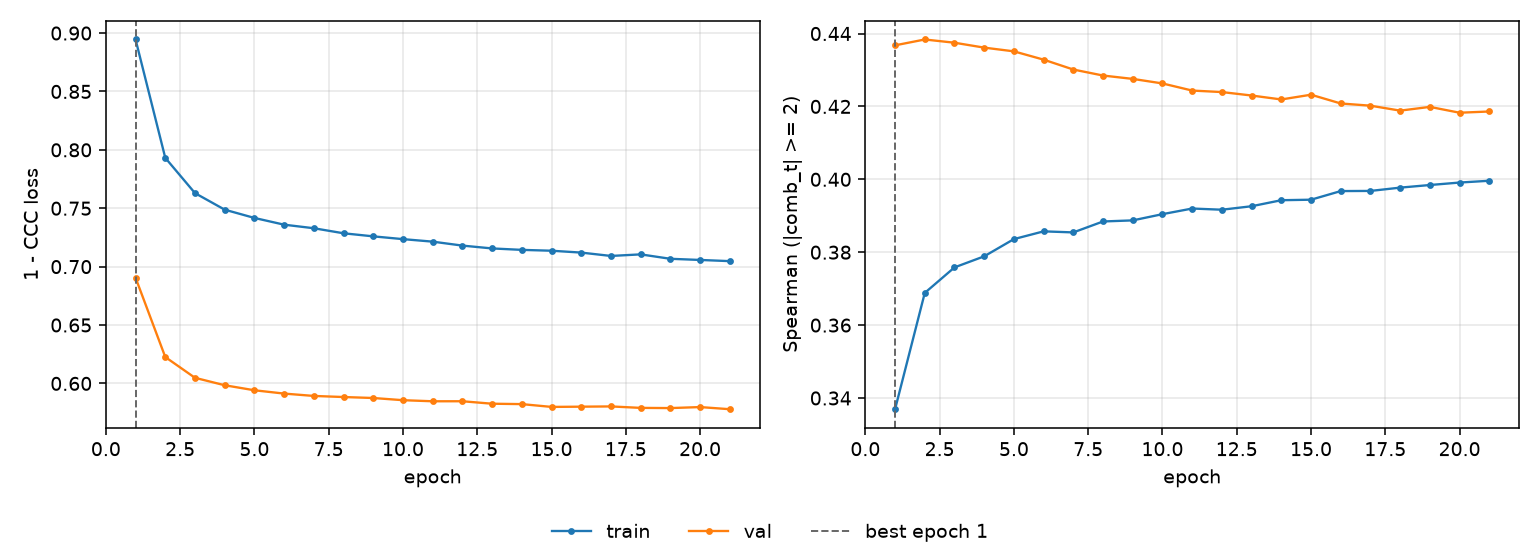

Source data for this figure (header and first rows):
epoch, tr_loss, vl_loss, tr_sp, vl_sp, is_best
1, 0.8945, 0.6904, 0.3369, 0.4368, True
2, 0.7931, 0.6226, 0.3688, 0.4384, False
3, 0.7629, 0.6048, 0.3758, 0.4375, False
4, 0.7488, 0.5984, 0.3789, 0.4361, False
5, 0.7417, 0.5941, 0.3836, 0.4351, False
6, 0.7359, 0.5913, 0.3857, 0.4328, False
7, 0.7329, 0.5893, 0.3854, 0.4301, False
8, 0.7286, 0.5883, 0.3884, 0.4285, False
9, 0.7259, 0.5875, 0.3887, 0.4275, False
10, 0.7235, 0.5856, 0.3904, 0.4263, False
11, 0.7214, 0.5847, 0.392, 0.4243, False
12, 0.718, 0.5847, 0.3917, 0.4239, False
13, 0.7156, 0.5826, 0.3926, 0.423, False
14, 0.7144, 0.5823, 0.3943, 0.4219, False
15, 0.7136, 0.5799, 0.3944, 0.4232, False
16, 0.712, 0.5801, 0.3968, 0.4208, False
17, 0.7091, 0.5803, 0.3968, 0.4202, False
18, 0.7105, 0.579, 0.3977, 0.4188, False
19, 0.7067, 0.5789, 0.3984, 0.4199, False
20, 0.7057, 0.5797, 0.3991, 0.4183, False
21, 0.7047, 0.5779, 0.3996, 0.4186, False
